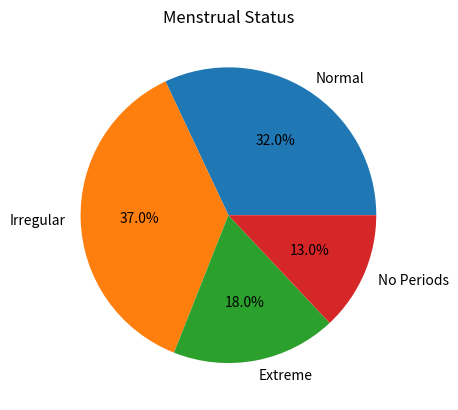
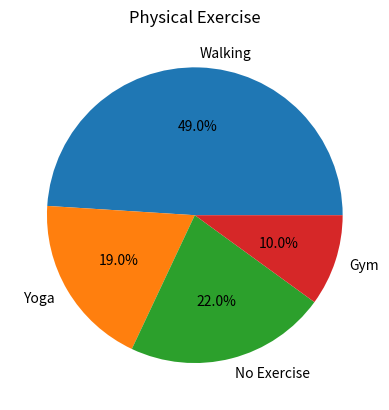
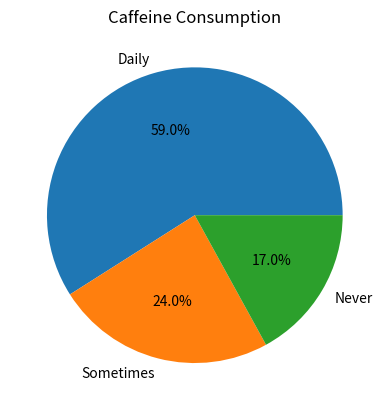
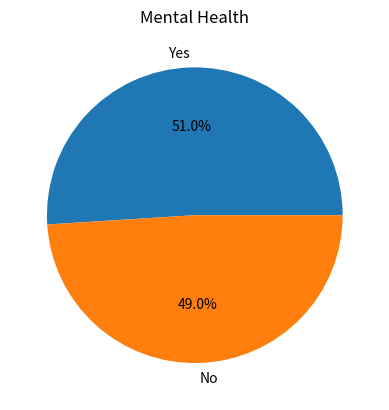

Recreate these plots in Python, in order.
import matplotlib.pyplot as plt

def plot_chart(title, labels, values, filename):
    plt.figure()
    plt.pie(values, labels=labels, autopct='%1.1f%%')
    plt.title(title)
    plt.savefig(filename)
    plt.close()

def main():
    # 1. Menstrual Status
    plot_chart(
        "Menstrual Status",
        ["Normal", "Irregular", "Extreme", "No Periods"],
        [32, 37, 18, 13],
        "menstrual_chart.png"
    )

    # 2. Physical Exercise
    plot_chart(
        "Physical Exercise",
        ["Walking", "Yoga", "No Exercise", "Gym"],
        [49, 19, 22, 10],
        "exercise_chart.png"
    )

    # 3. Caffeine Intake
    plot_chart(
        "Caffeine Consumption",
        ["Daily", "Sometimes", "Never"],
        [59, 24, 17],
        "caffeine_chart.png"
    )

    # 4. Mental Health
    plot_chart(
        "Mental Health",
        ["Yes", "No"],
        [51, 49],
        "mental_chart.png"
    )

    print("All charts generated successfully!")

if __name__ == "__main__":
    main()
